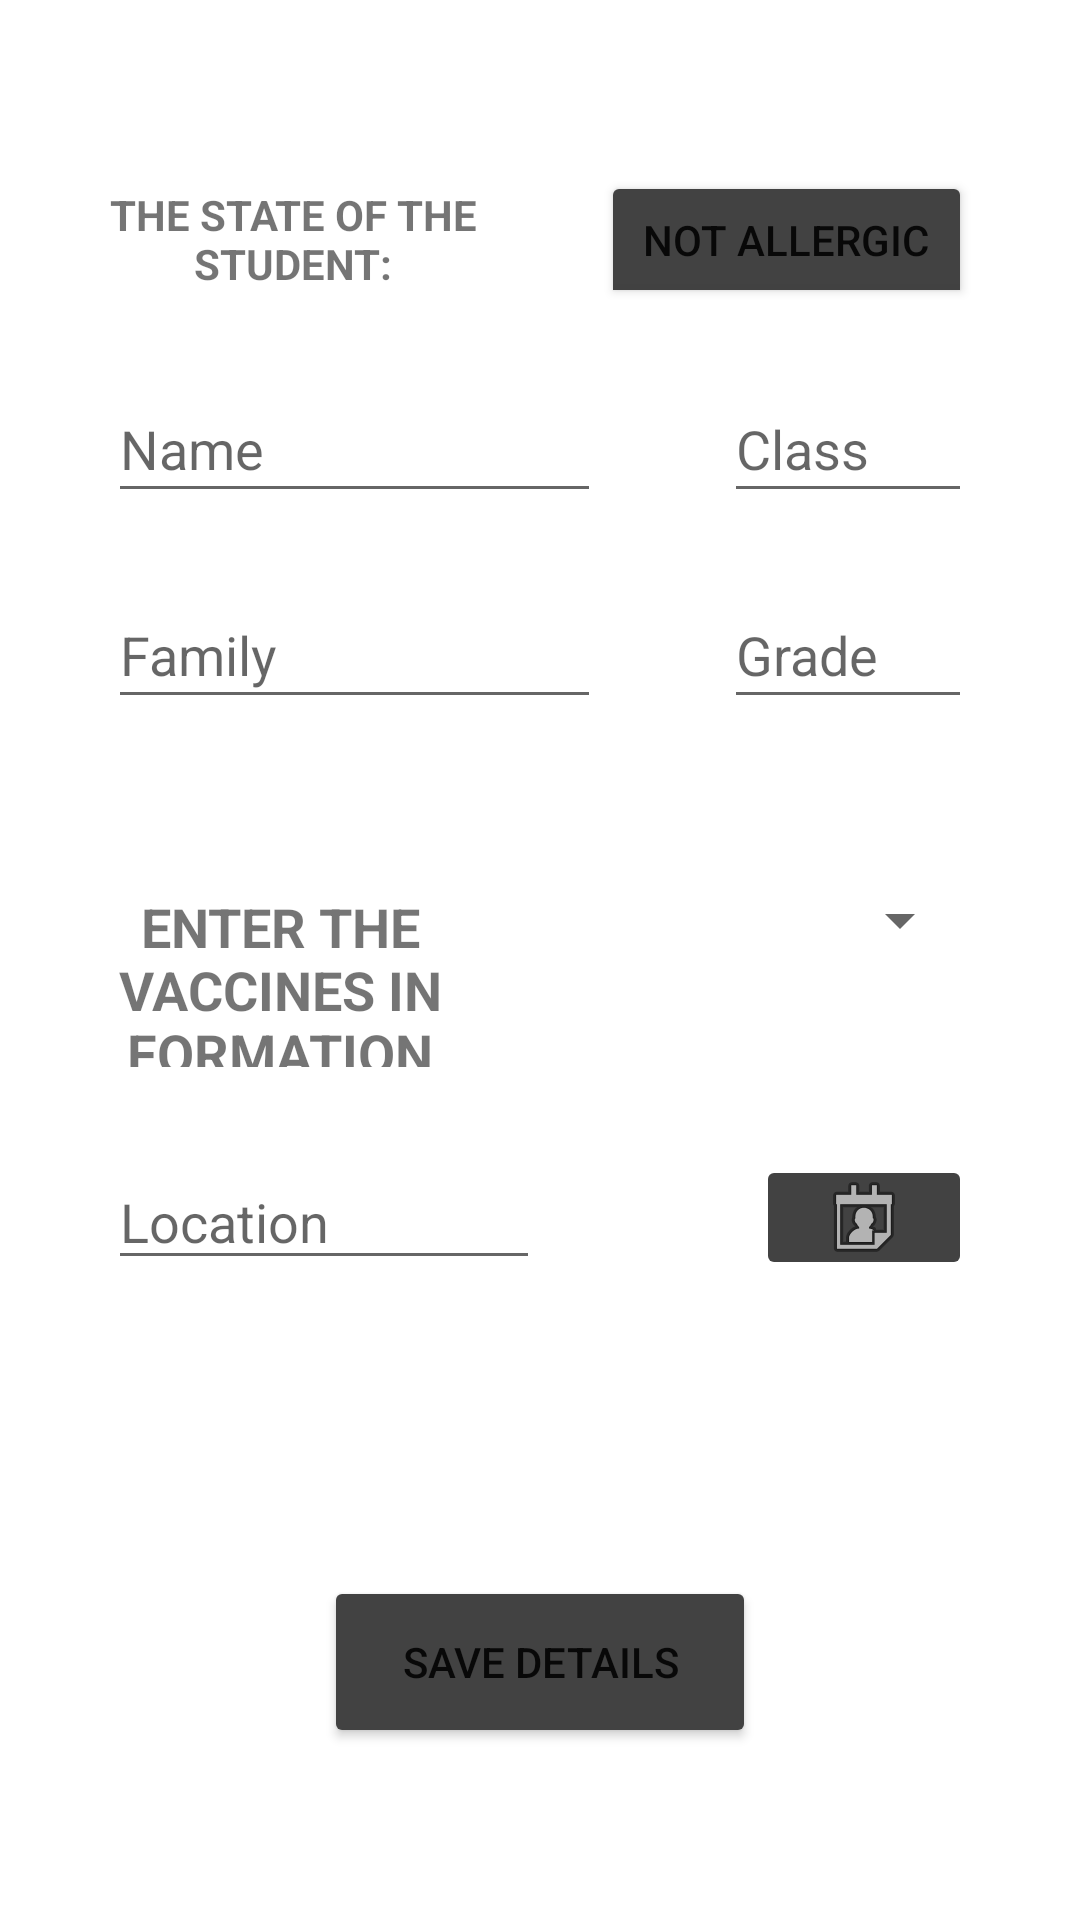

The Android layout XML behind this screen, and the referenced resources:
<!-- AndroidManifest.xml: application theme Theme.Ex192VaccineApp -->
<!-- res/layout/activity_input.xml -->
<?xml version="1.0" encoding="utf-8"?>

<LinearLayout xmlns:android="http://schemas.android.com/apk/res/android"
    xmlns:app="http://schemas.android.com/apk/res-auto"
    xmlns:tools="http://schemas.android.com/tools"
    android:layout_width="match_parent"
    android:layout_height="match_parent"
    tools:context=".InputActivity">

    <Space
        android:layout_width="0px"
        android:layout_height="match_parent"
        android:layout_weight="10" />

    <LinearLayout
        android:layout_width="0dp"
        android:layout_height="match_parent"
        android:layout_weight="80"
        android:orientation="vertical">

        <Space
            android:layout_width="match_parent"
            android:layout_height="0px"
            android:layout_weight="5" />

        <LinearLayout
            android:layout_width="match_parent"
            android:layout_height="0dp"
            android:layout_weight="4"
            android:orientation="horizontal">

            <TextView
                android:layout_width="0px"
                android:layout_height="match_parent"
                android:layout_weight="3"
                android:gravity="center"
                android:text="@string/the_state_of_the_student"
                android:textAlignment="center"
                android:textAllCaps="true"
                android:textStyle="bold" />

            <Space
                android:layout_width="0px"
                android:layout_height="match_parent"
                android:layout_weight="1" />

            <ToggleButton
                android:id="@+id/tbt"
                android:layout_width="0px"
                android:layout_height="match_parent"
                android:layout_weight="3"
                android:onClick="changeLayout"
                android:textOff="@string/not_allergic"
                android:textOn="@string/allergic"
                app:backgroundTint="@color/cardview_dark_background" />

        </LinearLayout>

        <Space
            android:layout_width="match_parent"
            android:layout_height="0px"
            android:layout_weight="2" />

        <LinearLayout
            android:layout_width="match_parent"
            android:layout_height="0px"
            android:layout_weight="10"
            android:orientation="horizontal">

            <LinearLayout
                android:layout_width="0px"
                android:layout_height="match_parent"
                android:layout_weight="4"
                android:orientation="vertical">

                <EditText
                    android:id="@+id/nameET"
                    android:layout_width="match_parent"
                    android:layout_height="0px"
                    android:layout_weight="2"
                    android:ems="10"
                    android:hint="@string/name"
                    android:inputType="textPersonName" />

                <Space
                    android:layout_width="match_parent"
                    android:layout_height="0px"
                    android:layout_weight="1" />

                <EditText
                    android:id="@+id/familyET"
                    android:layout_width="match_parent"
                    android:layout_height="0px"
                    android:layout_weight="2"
                    android:ems="10"
                    android:hint="@string/family"
                    android:inputType="textPersonName" />
            </LinearLayout>

            <Space
                android:layout_width="0px"
                android:layout_height="match_parent"
                android:layout_weight="1" />

            <LinearLayout
                android:layout_width="0px"
                android:layout_height="match_parent"
                android:layout_weight="2"
                android:orientation="vertical">

                <EditText
                    android:id="@+id/classET"
                    android:layout_width="match_parent"
                    android:layout_height="0px"
                    android:layout_weight="2"
                    android:text=""
                    android:ems="10"
                    android:hint="@string/classStr"
                    android:inputType="number" />

                <Space
                    android:layout_width="match_parent"
                    android:layout_height="0px"
                    android:layout_weight="1" />

                <EditText
                    android:id="@+id/gradeET"
                    android:layout_width="match_parent"
                    android:layout_height="0px"
                    android:layout_weight="2"
                    android:ems="10"
                    android:text=""
                    android:hint="@string/grade"
                    android:inputType="number" />
            </LinearLayout>
        </LinearLayout>

        <Space
            android:layout_width="match_parent"
            android:layout_height="0px"
            android:layout_weight="5" />

        <LinearLayout
            android:id="@+id/vaccineLayoutView"
            android:layout_width="match_parent"
            android:layout_height="0px"
            android:layout_weight="15"
            android:orientation="vertical"
            android:visibility="visible">

            <LinearLayout
                android:layout_width="match_parent"
                android:layout_height="0px"
                android:layout_weight="10"
                android:orientation="horizontal">

                <TextView
                    android:layout_width="0px"
                    android:layout_height="match_parent"
                    android:layout_weight="2"
                    android:gravity="center"
                    android:text="@string/enter_the_vaccines_infomation"
                    android:textAlignment="center"
                    android:textAllCaps="true"
                    android:textSize="18sp"
                    android:textStyle="bold" />

                <Space
                    android:layout_width="0px"
                    android:layout_height="match_parent"
                    android:layout_weight="1" />

                <LinearLayout
                    android:layout_width="0px"
                    android:layout_height="match_parent"
                    android:layout_weight="2"
                    android:orientation="vertical">

                    <Spinner
                        android:id="@+id/sp"
                        android:layout_width="match_parent"
                        android:layout_height="0px"
                        android:layout_weight="1" />

                    <Space
                        android:layout_width="match_parent"
                        android:layout_height="0px"
                        android:layout_weight="2" />
                </LinearLayout>
            </LinearLayout>

            <Space
                android:layout_width="match_parent"
                android:layout_height="0dp"
                android:layout_weight="5" />

            <LinearLayout
                android:layout_width="match_parent"
                android:layout_height="0px"
                android:layout_weight="7"
                android:orientation="horizontal">

                <EditText
                    android:id="@+id/locationET"
                    android:layout_width="0px"
                    android:layout_height="match_parent"
                    android:layout_weight="2"
                    android:ems="10"
                    android:hint="@string/location"
                    android:inputType="textPersonName" />

                <Space
                    android:layout_width="0px"
                    android:layout_height="match_parent"
                    android:layout_weight="1" />

                <ImageButton
                    android:id="@+id/imageButton"
                    android:layout_width="0px"
                    android:layout_height="match_parent"
                    android:layout_weight="1"
                    android:onClick="openCalendar"
                    app:backgroundTint="@color/cardview_dark_background"
                    app:srcCompat="@android:drawable/ic_menu_my_calendar" />

            </LinearLayout>

            <LinearLayout
                android:layout_width="match_parent"
                android:layout_height="0px"
                android:layout_weight="7"
                android:orientation="horizontal">

                <TextView
                    android:id="@+id/displayDate"
                    android:layout_width="0px"
                    android:layout_height="match_parent"
                    android:layout_weight="2"
                    android:textAlignment="center"
                    android:textSize="16sp"
                    android:textStyle="bold" />

                <Space
                    android:layout_width="0px"
                    android:layout_height="match_parent"
                    android:layout_weight="3" />
            </LinearLayout>

        </LinearLayout>

        <Space
            android:layout_width="match_parent"
            android:layout_height="0px"
            android:layout_weight="5" />

        <LinearLayout
            android:layout_width="match_parent"
            android:layout_height="0px"
            android:layout_weight="5"
            android:orientation="vertical">

            <LinearLayout
                android:layout_width="match_parent"
                android:layout_height="match_parent"
                android:orientation="horizontal">

                <Space
                    android:layout_width="0px"
                    android:layout_height="match_parent"
                    android:layout_weight="1" />

                <Button
                    android:layout_width="0px"
                    android:layout_height="match_parent"
                    android:layout_weight="2"
                    android:onClick="sendToFB"
                    android:text="@string/save_details"
                    app:backgroundTint="@color/cardview_dark_background" />

                <Space
                    android:layout_width="0px"
                    android:layout_height="match_parent"
                    android:layout_weight="1" />
            </LinearLayout>

        </LinearLayout>

        <Space
            android:layout_width="match_parent"
            android:layout_height="0px"
            android:layout_weight="5" />

    </LinearLayout>

    <Space
        android:layout_width="0px"
        android:layout_height="match_parent"
        android:layout_weight="10" />
</LinearLayout>
<!-- resources referenced by this layout -->
<resources>
  <string name="allergic">allergic</string>
  <string name="classStr">Class</string>
  <string name="enter_the_vaccines_infomation">Enter the vaccines information</string>
  <string name="family">Family</string>
  <string name="grade">Grade</string>
  <string name="location">Location</string>
  <string name="name">Name</string>
  <string name="not_allergic">Not allergic</string>
  <string name="save_details">save details</string>
  <string name="the_state_of_the_student">The state of the student:</string>
  <style name="Theme.Ex192VaccineApp" parent="Theme.MaterialComponents.DayNight.DarkActionBar">
          
          <item name="colorPrimary">@color/purple_500</item>
          <item name="colorPrimaryVariant">@color/purple_700</item>
          <item name="colorOnPrimary">@color/white</item>
          
          <item name="colorSecondary">@color/teal_200</item>
          <item name="colorSecondaryVariant">@color/teal_700</item>
          <item name="colorOnSecondary">@color/black</item>
          
          <item name="android:statusBarColor" tools:targetApi="l">?attr/colorPrimaryVariant</item>
          
      </style>
  <!-- not gathered from this repository: default colours our renderer supplied (Android Studio template values) -->
  <color name="purple_500">#FF6200EE</color>
  <color name="purple_700">#FF3700B3</color>
  <color name="teal_200">#FF03DAC5</color>
  <color name="teal_700">#FF018786</color>
  <color name="black">#FF000000</color>
  <color name="white">#FFFFFFFF</color>
</resources>
